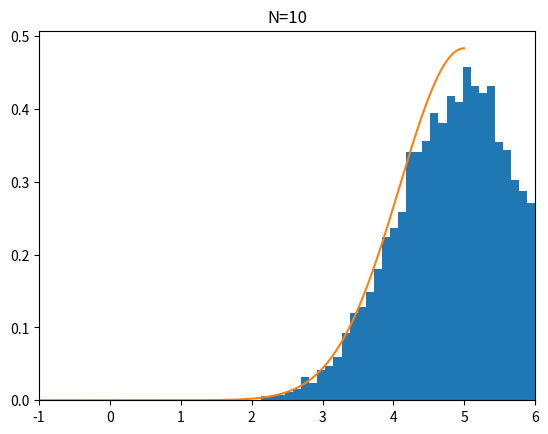

Here is the Python script that generated this plot:
import numpy as np
import matplotlib.pyplot as plt

#正規分布
def normal(x,mu=0,sigma=1):
    y = 1/(np.sqrt(2+np.pi)*sigma)*np.exp(-(x-mu)**2/(2*sigma**2))
    return y

x_sums = []
N = 10 #サンプル数1

for _ in range(10000):
    xs = []
    for n in range(N):
        x = np.random.rand() #一様分布
        xs.append(x)
    t = np.sum(xs)
    x_sums.append(t)

x_norm = np.linspace(-5,5,1000)
mu = N/2
sigma = np.sqrt(N/12)
y_norm = normal(x_norm,mu,sigma)

plt.hist(x_sums,bins='auto',density=True)
plt.plot(x_norm,y_norm)
plt.title(f'N={N}')
plt.xlim(-1,6)
plt.show()